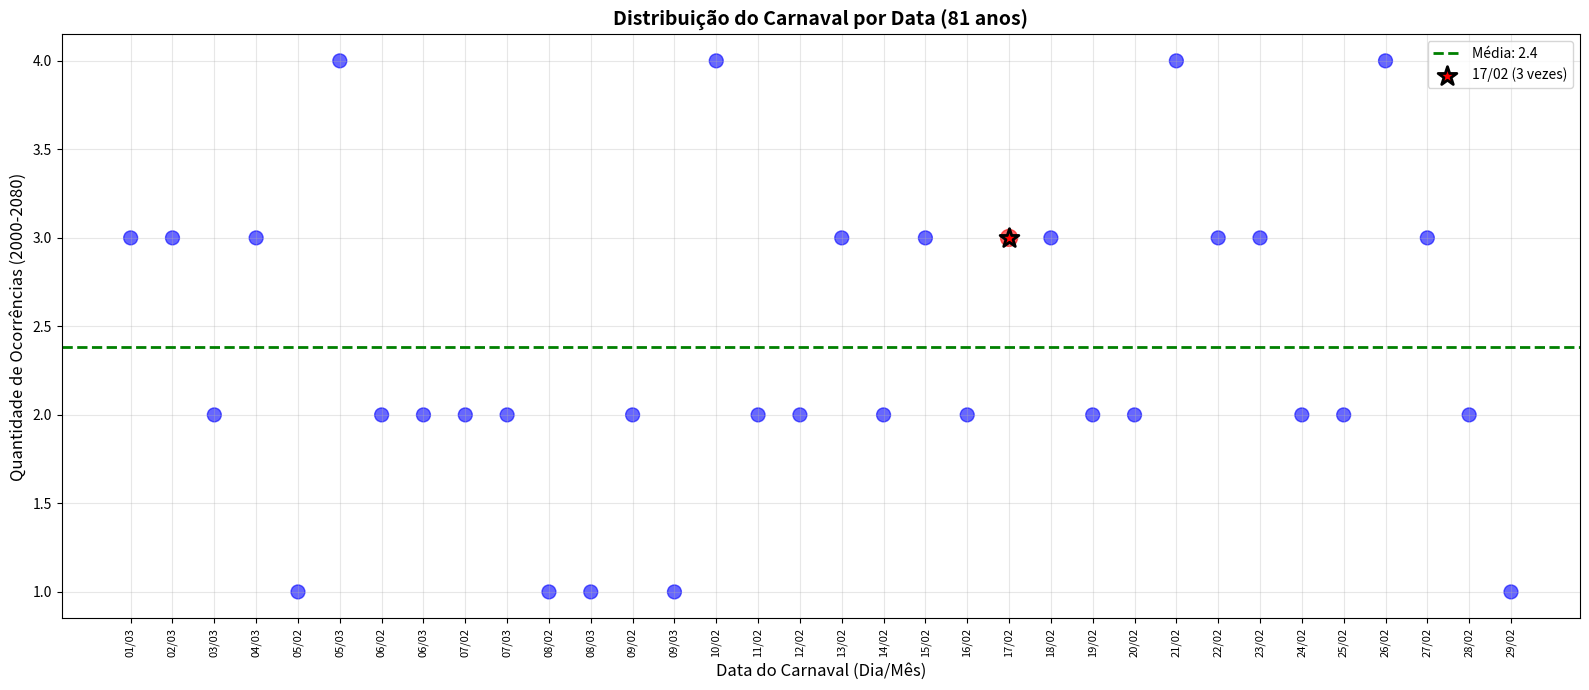

The script that saved this image:
from datetime import date, timedelta
import matplotlib.pyplot as plt
from collections import Counter

def calcular_pascoa(ano):
    """Algoritmo de Meeus/Jones/Butcher para calcular a Páscoa"""
    # ETAPA 1: Ciclo Metônico (19 anos)
    a = ano % 19
    # Posição do ano no ciclo lunar de 19 anos

    # ETAPA 2: Componentes do ano
    b = ano // 100  # Quociente da divisão por 100 (usado para correções do calendário)
    c = ano % 100   # Resto da divisão por 100 (ano dentro do grupo de 100)

    # ETAPA 3: Correções de anos bissextos
    d = b // 4      # Número de anos bissextos centuriais
    e = b % 4       # Resto

    # ETAPA 4: Correção da precessão lunar
    f = (b + 8) // 25
    g = (b - f + 1) // 3
    # Ajuste para compensar a diferença entre ano lunar e solar

    # ETAPA 5: Epacta (idade da lua em 1º de janeiro)
    h = (19 * a + b - d - g + 15) % 30
    # Determina quando ocorre a lua cheia pascal

    # ETAPA 6: Componentes do dia da semana
    i = c // 4
    k = c % 4

    # ETAPA 7: Encontrar o domingo
    l = (32 + 2 * e + 2 * i - h - k) % 7
    # Ajusta para cair em um domingo

    # ETAPA 8: Correção final
    m = (a + 11 * h + 22 * l) // 451

    # ETAPA 9: Calcular mês e dia
    mes = (h + l - 7 * m + 114) // 31
    dia = ((h + l - 7 * m + 114) % 31) + 1
    
    return date(ano, mes, dia)

def calcular_carnaval(ano):
    """Calcula a terça-feira de Carnaval"""
    pascoa = calcular_pascoa(ano)
    carnaval = pascoa - timedelta(days=47)  # 47 dias antes da Páscoa
    return carnaval

# Gerar dados de 2000 a 2080
anos = range(2000, 2081)
carnavais = []
anos_17_fev = []  # Anos em que o Carnaval cai em 17/02

print("=== Calendário de Carnaval (2000-2080) ===\n")
for ano in anos:
    carnaval = calcular_carnaval(ano)
    carnavais.append(carnaval)
    
    # Verificar se cai em 17/02
    if carnaval.day == 17 and carnaval.month == 2:
        anos_17_fev.append(ano)
        print(f"{ano}: {carnaval.strftime('%d/%m/%Y')} ({carnaval.strftime('%A')}) *** 17/02 ***")
    else:
        print(f"{ano}: {carnaval.strftime('%d/%m/%Y')} ({carnaval.strftime('%A')})")

# Análise: Contar ocorrências por dia/mês
ocorrencias = Counter()
for carnaval in carnavais:
    # Criar chave: "dia/mês" (ex: "10/02" para 10 de fevereiro)
    chave = f"{carnaval.day:02d}/{carnaval.month:02d}"
    ocorrencias[chave] += 1

# Preparar dados para o gráfico
datas_str = sorted(ocorrencias.keys())
contagens = [ocorrencias[d] for d in datas_str]

# Destacar 17/02 no gráfico
cores = ['red' if d == '17/02' else 'blue' for d in datas_str]
tamanhos = [150 if d == '17/02' else 100 for d in datas_str]

# Criar gráfico de dispersão
plt.figure(figsize=(16, 7))
scatter = plt.scatter(range(len(datas_str)), contagens, 
                      alpha=0.6, s=tamanhos, c=cores)

# Configurar eixos
plt.xlabel('Data do Carnaval (Dia/Mês)', fontsize=12)
plt.ylabel('Quantidade de Ocorrências (2000-2080)', fontsize=12)
plt.title('Distribuição do Carnaval por Data (81 anos)', fontsize=14, fontweight='bold')
plt.grid(True, alpha=0.3)

# Ajustar labels do eixo X
plt.xticks(range(len(datas_str)), datas_str, rotation=90, fontsize=8)

# Adicionar linha de tendência/média
media = sum(contagens) / len(contagens)
plt.axhline(y=media, color='green', linestyle='--', 
            label=f'Média: {media:.1f}', linewidth=2)

# Destacar 17/02
if '17/02' in datas_str:
    idx_17_fev = datas_str.index('17/02')
    plt.scatter([idx_17_fev], [contagens[idx_17_fev]], 
                s=200, c='red', marker='*', 
                label=f'17/02 ({contagens[idx_17_fev]} vezes)', 
                edgecolors='black', linewidths=2, zorder=5)

plt.legend(fontsize=10)
plt.tight_layout()
plt.savefig('carnaval_distribuicao.png', dpi=300, bbox_inches='tight')
plt.show()

# Estatísticas
print("\n" + "="*60)
print("=== ESTATÍSTICAS ===")
print("="*60)
print(f"Total de anos analisados: {len(anos)}")
print(f"Datas diferentes em que o Carnaval pode cair: {len(ocorrencias)}")

print(f"\n=== CARNAVAL EM 17/02 ===")
print(f"Quantidade de vezes: {len(anos_17_fev)}")
print(f"Anos em que o Carnaval cai em 17/02:")
if anos_17_fev:
    for i, ano in enumerate(anos_17_fev, 1):
        print(f"  {i}. {ano}")
else:
    print("  Nenhum ano no período 2000-2080")

print(f"\n=== Datas mais frequentes ===")
for data, count in ocorrencias.most_common(10):
    destaque = " ← 17/02!" if data == '17/02' else ""
    print(f"  {data}: {count} vezes{destaque}")

print(f"\n=== Datas menos frequentes ===")
for data, count in ocorrencias.most_common()[-10:]:
    destaque = " ← 17/02!" if data == '17/02' else ""
    print(f"  {data}: {count} vezes{destaque}")

# Informações adicionais sobre 17/02
if anos_17_fev:
    print(f"\n=== DETALHES SOBRE 17/02 ===")
    print(f"Primeiro ano: {anos_17_fev[0]}")
    print(f"Último ano: {anos_17_fev[-1]}")
    
    # Calcular intervalos entre ocorrências
    if len(anos_17_fev) > 1:
        intervalos = [anos_17_fev[i] - anos_17_fev[i-1] 
                     for i in range(1, len(anos_17_fev))]
        print(f"Intervalo médio entre ocorrências: {sum(intervalos)/len(intervalos):.1f} anos")
        print(f"Menor intervalo: {min(intervalos)} anos")
        print(f"Maior intervalo: {max(intervalos)} anos")
